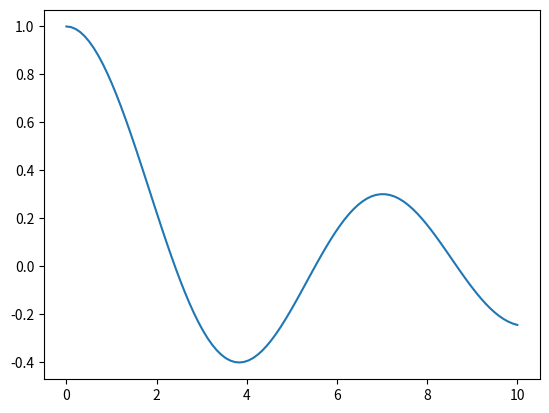

The matplotlib source for this figure:
import numpy
import numpy as np
import matplotlib.pyplot as plt
from scipy.special import jv


def bessel_func(v, x):
    '''

    :param v:  number of the alpha
    :param x:  vector of the input
    :return:
    '''
    return jv(v, x)


if __name__ == '__main__':
    x = np.linspace(0, 10, 100)
    num = bessel_func(v=0, x=x)
    plt.plot(x, num); plt.show()